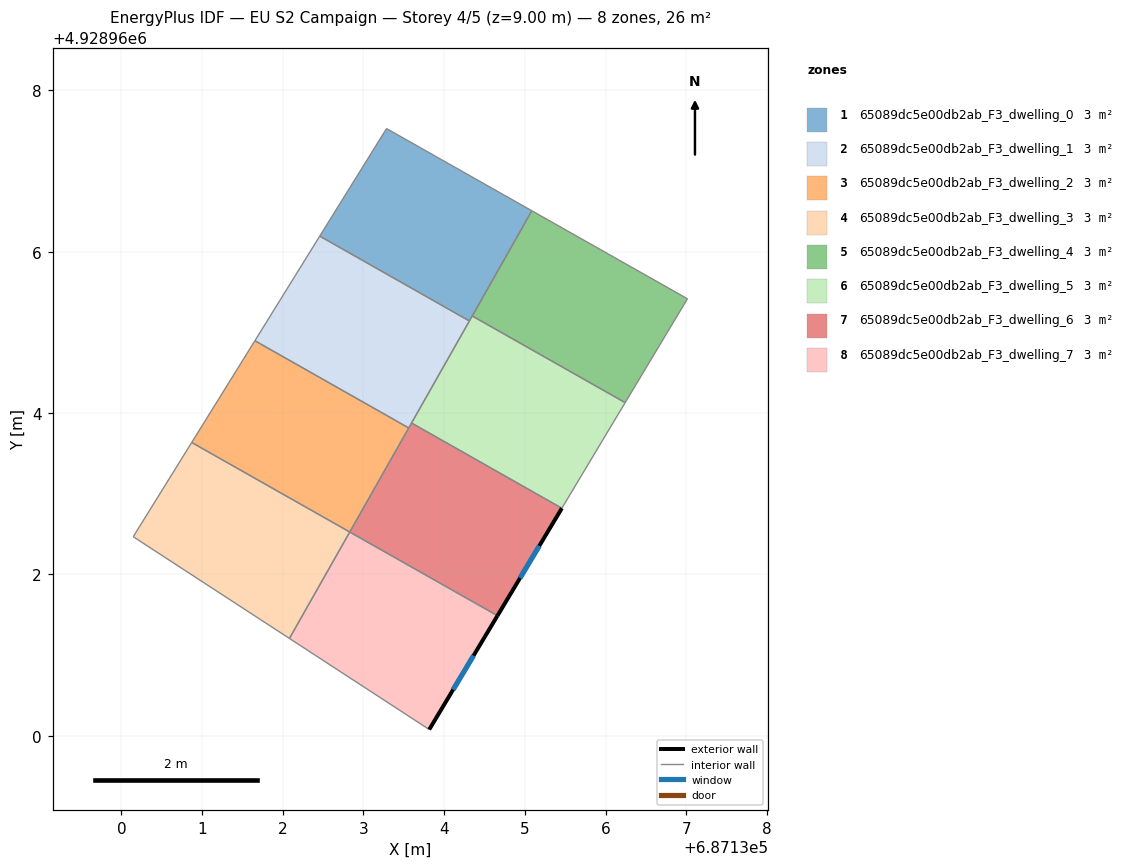
=== STOREY PLAN SPEC (per zone: floor XY polygon, exterior-wall plan segments, windows/doors) ===
zone 1: 65089dc5e00db2ab_F3_dwelling_0  (3.3 m²)
  floor: (687134.31, 4928965.14) (687135.09, 4928966.51) (687133.29, 4928967.53) (687132.46, 4928966.19)
  interior walls: 4
zone 2: 65089dc5e00db2ab_F3_dwelling_1  (3.3 m²)
  floor: (687133.56, 4928963.82) (687134.31, 4928965.14) (687132.46, 4928966.19) (687131.65, 4928964.90)
  interior walls: 5
zone 3: 65089dc5e00db2ab_F3_dwelling_2  (3.3 m²)
  floor: (687132.83, 4928962.53) (687133.56, 4928963.82) (687131.65, 4928964.90) (687130.87, 4928963.64)
  interior walls: 4
zone 4: 65089dc5e00db2ab_F3_dwelling_3  (3.3 m²)
  floor: (687132.08, 4928961.21) (687132.83, 4928962.53) (687130.87, 4928963.64) (687130.15, 4928962.47)
  interior walls: 4
zone 5: 65089dc5e00db2ab_F3_dwelling_4  (3.3 m²)
  floor: (687136.24, 4928964.13) (687137.02, 4928965.42) (687135.09, 4928966.51) (687134.35, 4928965.20)
  interior walls: 4
zone 6: 65089dc5e00db2ab_F3_dwelling_5  (3.3 m²)
  floor: (687135.46, 4928962.82) (687136.24, 4928964.13) (687134.35, 4928965.20) (687133.60, 4928963.88)
  interior walls: 5
zone 7: 65089dc5e00db2ab_F3_dwelling_6  (3.3 m²)
  floor: (687134.66, 4928961.49) (687135.46, 4928962.82) (687133.60, 4928963.88) (687132.83, 4928962.53)
  exterior wall: (687135.46, 4928962.82) – (687134.66, 4928961.49)  [1.6 m]
    window: (687135.18, 4928962.35) – (687134.94, 4928961.96)  [0.4 m²]
  interior walls: 4
zone 8: 65089dc5e00db2ab_F3_dwelling_7  (3.3 m²)
  floor: (687133.81, 4928960.08) (687134.66, 4928961.49) (687132.83, 4928962.53) (687132.08, 4928961.21)
  exterior wall: (687134.66, 4928961.49) – (687133.81, 4928960.08)  [1.6 m]
    window: (687134.36, 4928960.99) – (687134.11, 4928960.57)  [0.4 m²]
  interior walls: 3

=== DERIVED (storey summary) ===
Building: EU S2 Campaign
Storey: 4 of 5  (floor level z = 9.00 m)
Storey gross floor area: 26.4 m²
Zones on this storey: 8
  - 65089dc5e00db2ab_F3_dwelling_0: floor 3.3 m²
  - 65089dc5e00db2ab_F3_dwelling_1: floor 3.3 m²
  - 65089dc5e00db2ab_F3_dwelling_2: floor 3.3 m²
  - 65089dc5e00db2ab_F3_dwelling_3: floor 3.3 m²
  - 65089dc5e00db2ab_F3_dwelling_4: floor 3.3 m²
  - 65089dc5e00db2ab_F3_dwelling_5: floor 3.3 m²
  - 65089dc5e00db2ab_F3_dwelling_6: floor 3.3 m²; exterior wall 1.6 m (4.7 m²); 1 window(s) 0.4 m²; WWR 8.9%
  - 65089dc5e00db2ab_F3_dwelling_7: floor 3.3 m²; exterior wall 1.6 m (4.9 m²); 1 window(s) 0.4 m²; WWR 8.9%
Zone adjacency (shared interzone walls):
  - 65089dc5e00db2ab_F3_dwelling_0 ↔ 65089dc5e00db2ab_F3_dwelling_1
  - 65089dc5e00db2ab_F3_dwelling_1 ↔ 65089dc5e00db2ab_F3_dwelling_2
  - 65089dc5e00db2ab_F3_dwelling_1 ↔ 65089dc5e00db2ab_F3_dwelling_5
  - 65089dc5e00db2ab_F3_dwelling_1 ↔ 65089dc5e00db2ab_F3_dwelling_6
  - 65089dc5e00db2ab_F3_dwelling_2 ↔ 65089dc5e00db2ab_F3_dwelling_3
  - 65089dc5e00db2ab_F3_dwelling_2 ↔ 65089dc5e00db2ab_F3_dwelling_6
  - 65089dc5e00db2ab_F3_dwelling_3 ↔ 65089dc5e00db2ab_F3_dwelling_7
  - 65089dc5e00db2ab_F3_dwelling_4 ↔ 65089dc5e00db2ab_F3_dwelling_5
  - 65089dc5e00db2ab_F3_dwelling_5 ↔ 65089dc5e00db2ab_F3_dwelling_6
  - 65089dc5e00db2ab_F3_dwelling_6 ↔ 65089dc5e00db2ab_F3_dwelling_7